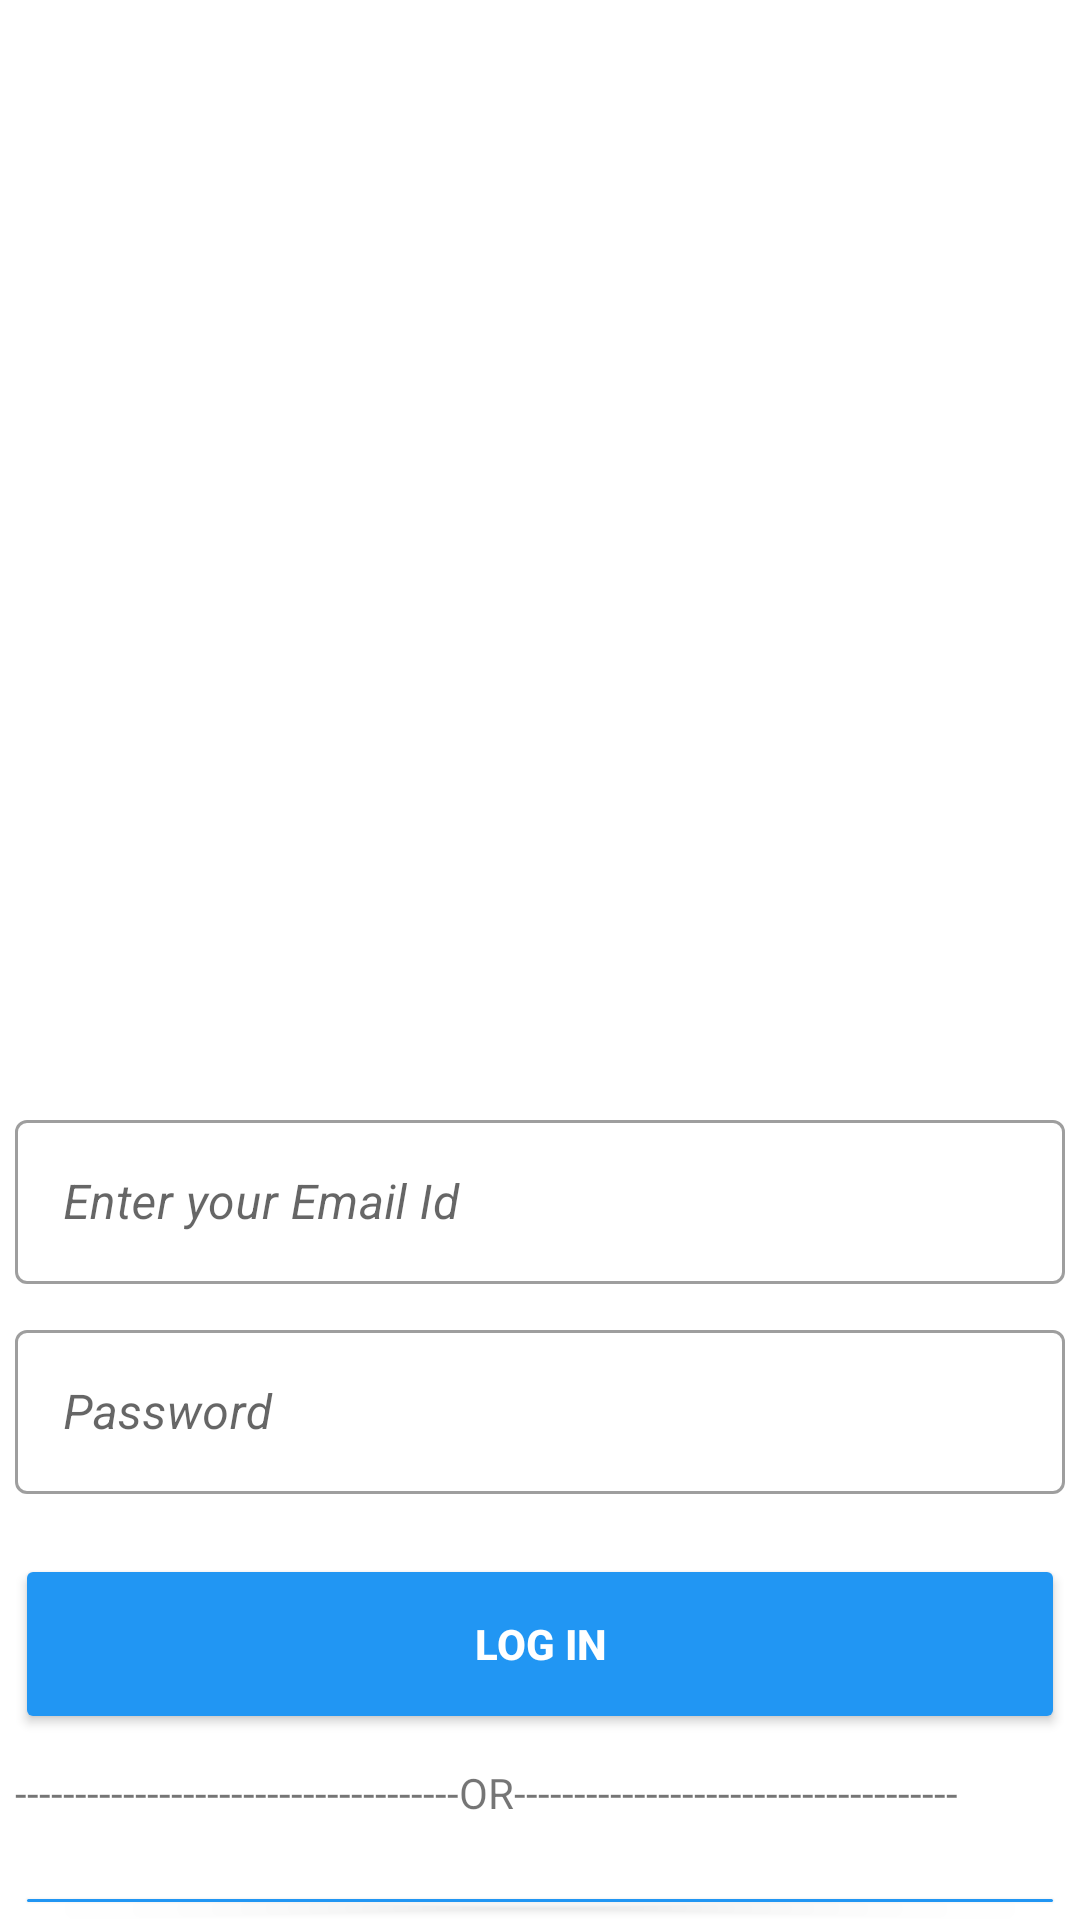

Layout XML and referenced resources for this Android screen:
<!-- AndroidManifest.xml: application theme Theme.Ecom -->
<!-- res/layout/activity_main.xml -->
<?xml version="1.0" encoding="utf-8"?>
<RelativeLayout xmlns:android="http://schemas.android.com/apk/res/android"
    xmlns:app="http://schemas.android.com/apk/res-auto"
    xmlns:tools="http://schemas.android.com/tools"
    android:layout_width="match_parent"
    android:layout_height="match_parent"
    tools:context=".MainActivity">

    <ImageView
        android:id="@+id/imageEcom"
        android:layout_width="255dp"
        android:layout_height="278dp"
        android:src="@drawable/ecom"
        android:layout_centerHorizontal="true"
        android:layout_marginTop="50dp"
        />

    <com.google.android.material.textfield.TextInputLayout
        android:layout_width="350dp"
        android:layout_height="60dp"
        android:id="@+id/usernameLayout"
        android:hint="Enter your Email Id"
        android:layout_below="@+id/imageEcom"
        style="@style/Widget.MaterialComponents.TextInputLayout.OutlinedBox"
        android:layout_centerHorizontal="true"
        android:layout_marginTop="40dp"
        >
        <com.google.android.material.textfield.TextInputEditText
            android:layout_width="match_parent"
            android:layout_height="wrap_content"
            android:id="@+id/txtUsername"
            android:textColor="#2196F3"
            android:textStyle="italic"
            />
    </com.google.android.material.textfield.TextInputLayout>

    <com.google.android.material.textfield.TextInputLayout
        android:layout_width="350dp"
        android:layout_height="60dp"
        android:layout_centerHorizontal="true"
        android:layout_marginTop="10dp"
        style="@style/Widget.MaterialComponents.TextInputLayout.OutlinedBox"
        android:hint="Password"
        android:id="@+id/passwordLayout"
        android:layout_below="@id/usernameLayout"
        >
        <com.google.android.material.textfield.TextInputEditText
            android:layout_width="match_parent"
            android:layout_height="wrap_content"
            android:id="@+id/txtPassword"
            android:inputType="textPassword"
            android:textStyle="italic"/>
    </com.google.android.material.textfield.TextInputLayout>

    <Button
        android:id="@+id/btnLogIn"
        android:layout_width="350dp"
        android:layout_height="60dp"
        android:layout_below="@+id/passwordLayout"
        android:layout_centerHorizontal="true"
        android:layout_marginTop="20dp"
        android:backgroundTint="#2196F3"
        android:text="Log in"
        android:textColor="@color/white"
        android:textStyle="bold" />

    <TextView
        android:layout_width="350dp"
        android:layout_height="wrap_content"
        android:id="@+id/txtOr"
        android:layout_below="@+id/btnLogIn"
        android:layout_centerHorizontal="true"
        android:layout_marginTop="10dp"
        android:text="-------------------------------------OR-------------------------------------"
        />

    <Button
        android:id="@+id/btnSingUp"
        android:layout_width="350dp"
        android:layout_height="60dp"
        android:layout_below="@+id/txtOr"
        android:layout_centerHorizontal="true"
        android:layout_marginTop="20dp"
        android:backgroundTint="#2196F3"
        android:text="Sign up"
        android:textColor="@color/white"
        android:textStyle="bold" />




</RelativeLayout>
<!-- resources referenced by this layout -->
<resources>
  <style name="Theme.Ecom" parent="Theme.MaterialComponents.DayNight.NoActionBar">
          
          <item name="colorPrimary">@color/blue</item>
          <item name="colorPrimaryVariant">@color/blue</item>
          <item name="colorOnPrimary">@color/white</item>
          
          <item name="colorSecondary">@color/teal_200</item>
          <item name="colorSecondaryVariant">@color/teal_700</item>
          <item name="colorOnSecondary">@color/black</item>
          
          <item name="android:statusBarColor">@color/white</item>
          <item name="android:windowLightStatusBar">true</item>
          
      </style>
  <!-- not gathered from this repository: default colours our renderer supplied (Android Studio template values) -->
  <color name="teal_200">#FF03DAC5</color>
  <color name="teal_700">#FF018786</color>
  <color name="black">#FF000000</color>
  <color name="white">#FFFFFFFF</color>
</resources>
